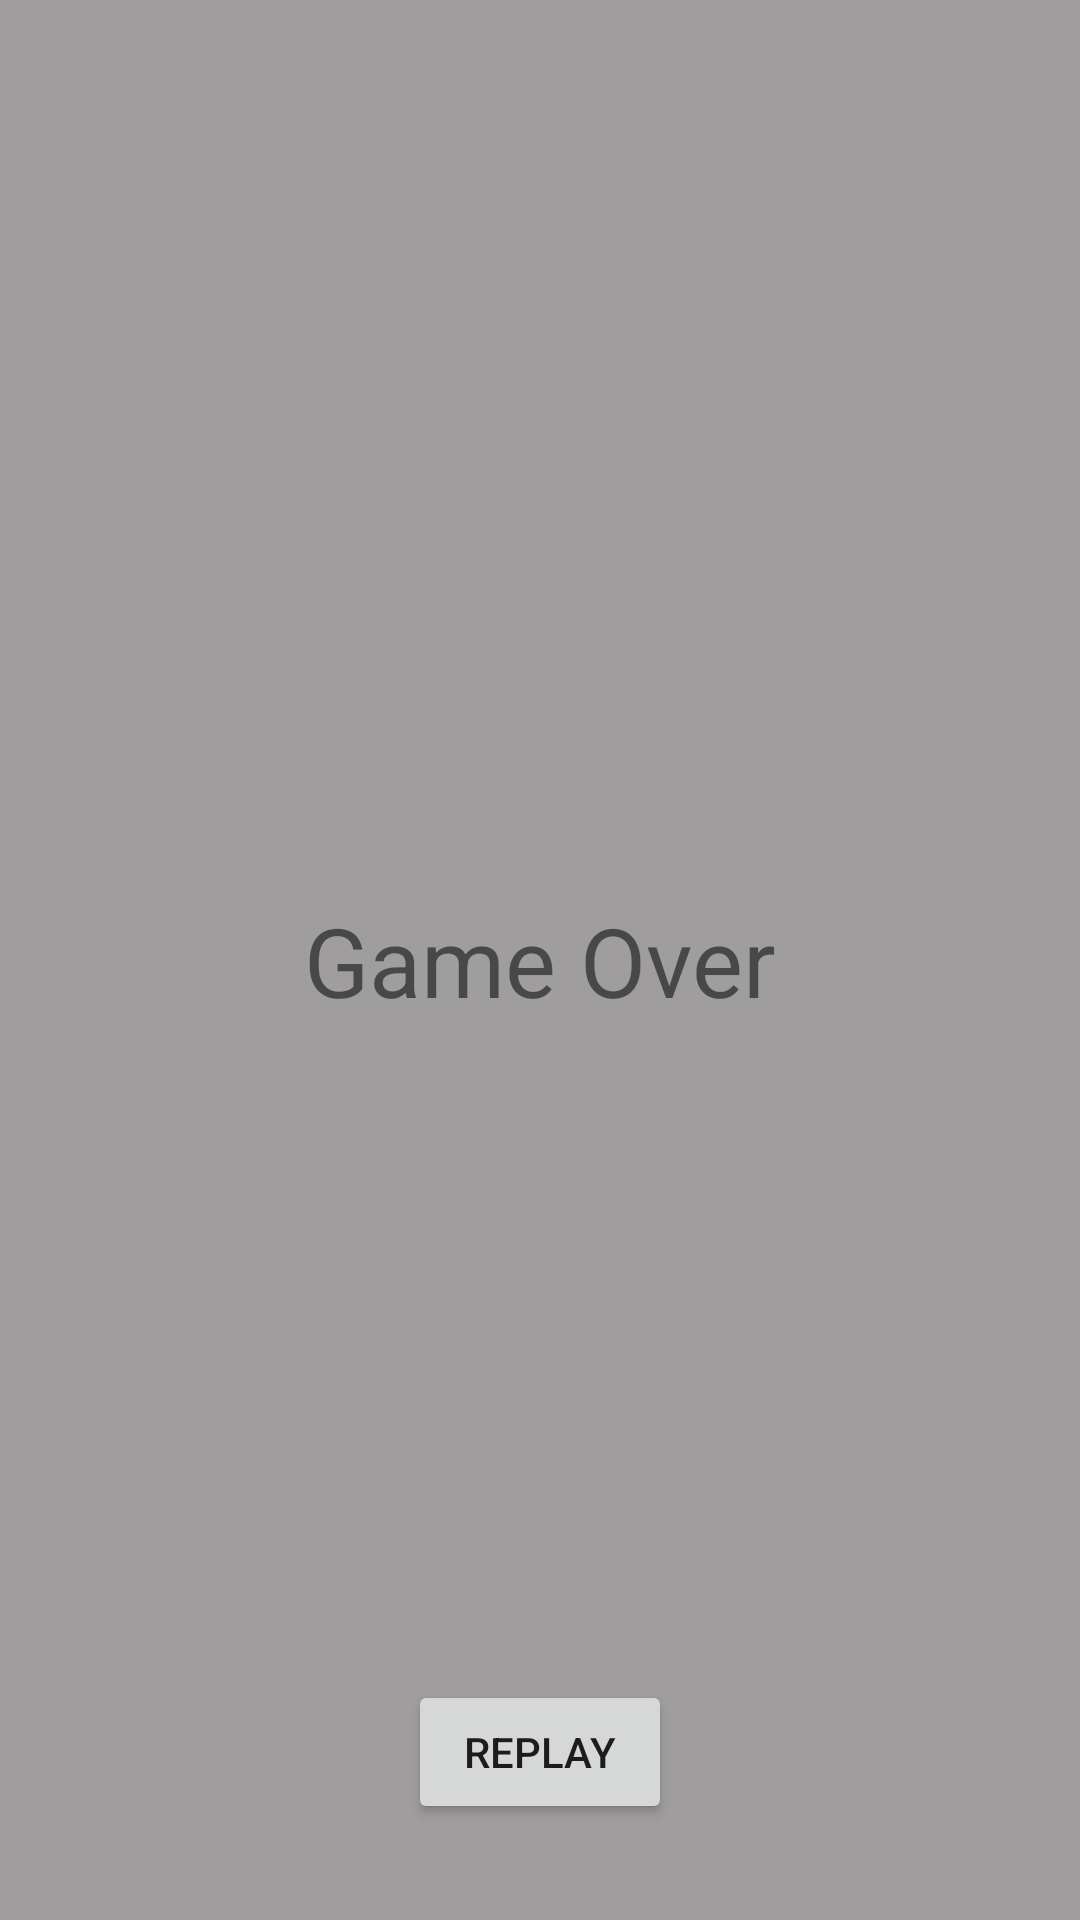

Produce the Android XML layout that renders to this screen, including the resource entries it uses.
<!-- AndroidManifest.xml: application theme Theme.TouchApp -->
<!-- res/layout/activity_game_over.xml -->
<?xml version="1.0" encoding="utf-8"?>
<androidx.constraintlayout.widget.ConstraintLayout xmlns:android="http://schemas.android.com/apk/res/android"
    xmlns:app="http://schemas.android.com/apk/res-auto"
    xmlns:tools="http://schemas.android.com/tools"
    android:layout_width="match_parent"
    android:layout_height="match_parent"
    android:background="#9F9D9D"
    tools:context=".GameOverActivity">

    <TextView
        android:id="@+id/textView3"
        android:layout_width="wrap_content"
        android:layout_height="wrap_content"
        android:text="Game Over"
        android:textSize="32sp"
        app:layout_constraintBottom_toBottomOf="parent"
        app:layout_constraintEnd_toEndOf="parent"
        app:layout_constraintStart_toStartOf="parent"
        app:layout_constraintTop_toTopOf="parent" />

    <Button
        android:id="@+id/btnContinueReplay"
        android:layout_width="wrap_content"
        android:layout_height="wrap_content"
        android:layout_marginBottom="32dp"
        android:text="REPLAY"
        app:layout_constraintBottom_toBottomOf="parent"
        app:layout_constraintEnd_toEndOf="parent"
        app:layout_constraintStart_toStartOf="parent" />
</androidx.constraintlayout.widget.ConstraintLayout>
<!-- resources referenced by this layout -->
<resources>
  <style name="Theme.TouchApp" parent="Theme.MaterialComponents.DayNight.DarkActionBar">
          
          <item name="colorPrimary">@color/purple_500</item>
          <item name="colorPrimaryVariant">@color/purple_700</item>
          <item name="colorOnPrimary">@color/white</item>
          
          <item name="colorSecondary">@color/teal_200</item>
          <item name="colorSecondaryVariant">@color/teal_700</item>
          <item name="colorOnSecondary">@color/black</item>
          
          <item name="android:statusBarColor" tools:targetApi="l">?attr/colorPrimaryVariant</item>
          
      </style>
  <!-- not gathered from this repository: default colours our renderer supplied (Android Studio template values) -->
  <color name="purple_500">#FF6200EE</color>
  <color name="purple_700">#FF3700B3</color>
  <color name="teal_200">#FF03DAC5</color>
  <color name="teal_700">#FF018786</color>
  <color name="black">#FF000000</color>
  <color name="white">#FFFFFFFF</color>
</resources>
